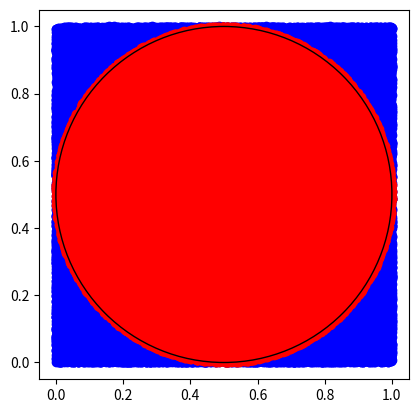

The script that saved this image:
import numpy as np
import matplotlib.pyplot as plt

TOTAL_DOTS = 100000
rng = np.random.default_rng(seed=1700)
dots_x = rng.random(size=TOTAL_DOTS)
dots_y = rng.random(size=TOTAL_DOTS)
in_x = []
in_y = []
in_circle = 0

figure, axes = plt.subplots()

def in_circle(x, y):
    if np.sqrt(np.add(np.square(np.subtract(x, 0.5)), np.square(np.subtract(y, 0.5)))) <= 0.5:
        in_x.append(x)
        in_y.append(y)
        return 1
    return 0

def find_distance(dots_x, dots_y):
    vfunc = np.vectorize(in_circle)
    result = vfunc(dots_x, dots_y)
    return result

more_dots = find_distance(dots_x, dots_y)
in_circle = np.sum(more_dots)
print(f"Pi: {np.multiply(np.divide(in_circle, TOTAL_DOTS), 4)}")
plt.scatter(dots_x, dots_y, color = 'b')
plt.scatter(in_x, in_y, color = 'r')
axes.set_aspect(1)
axes.add_artist(plt.Circle((0.5, 0.5), 0.5, fill = False))
plt.show()